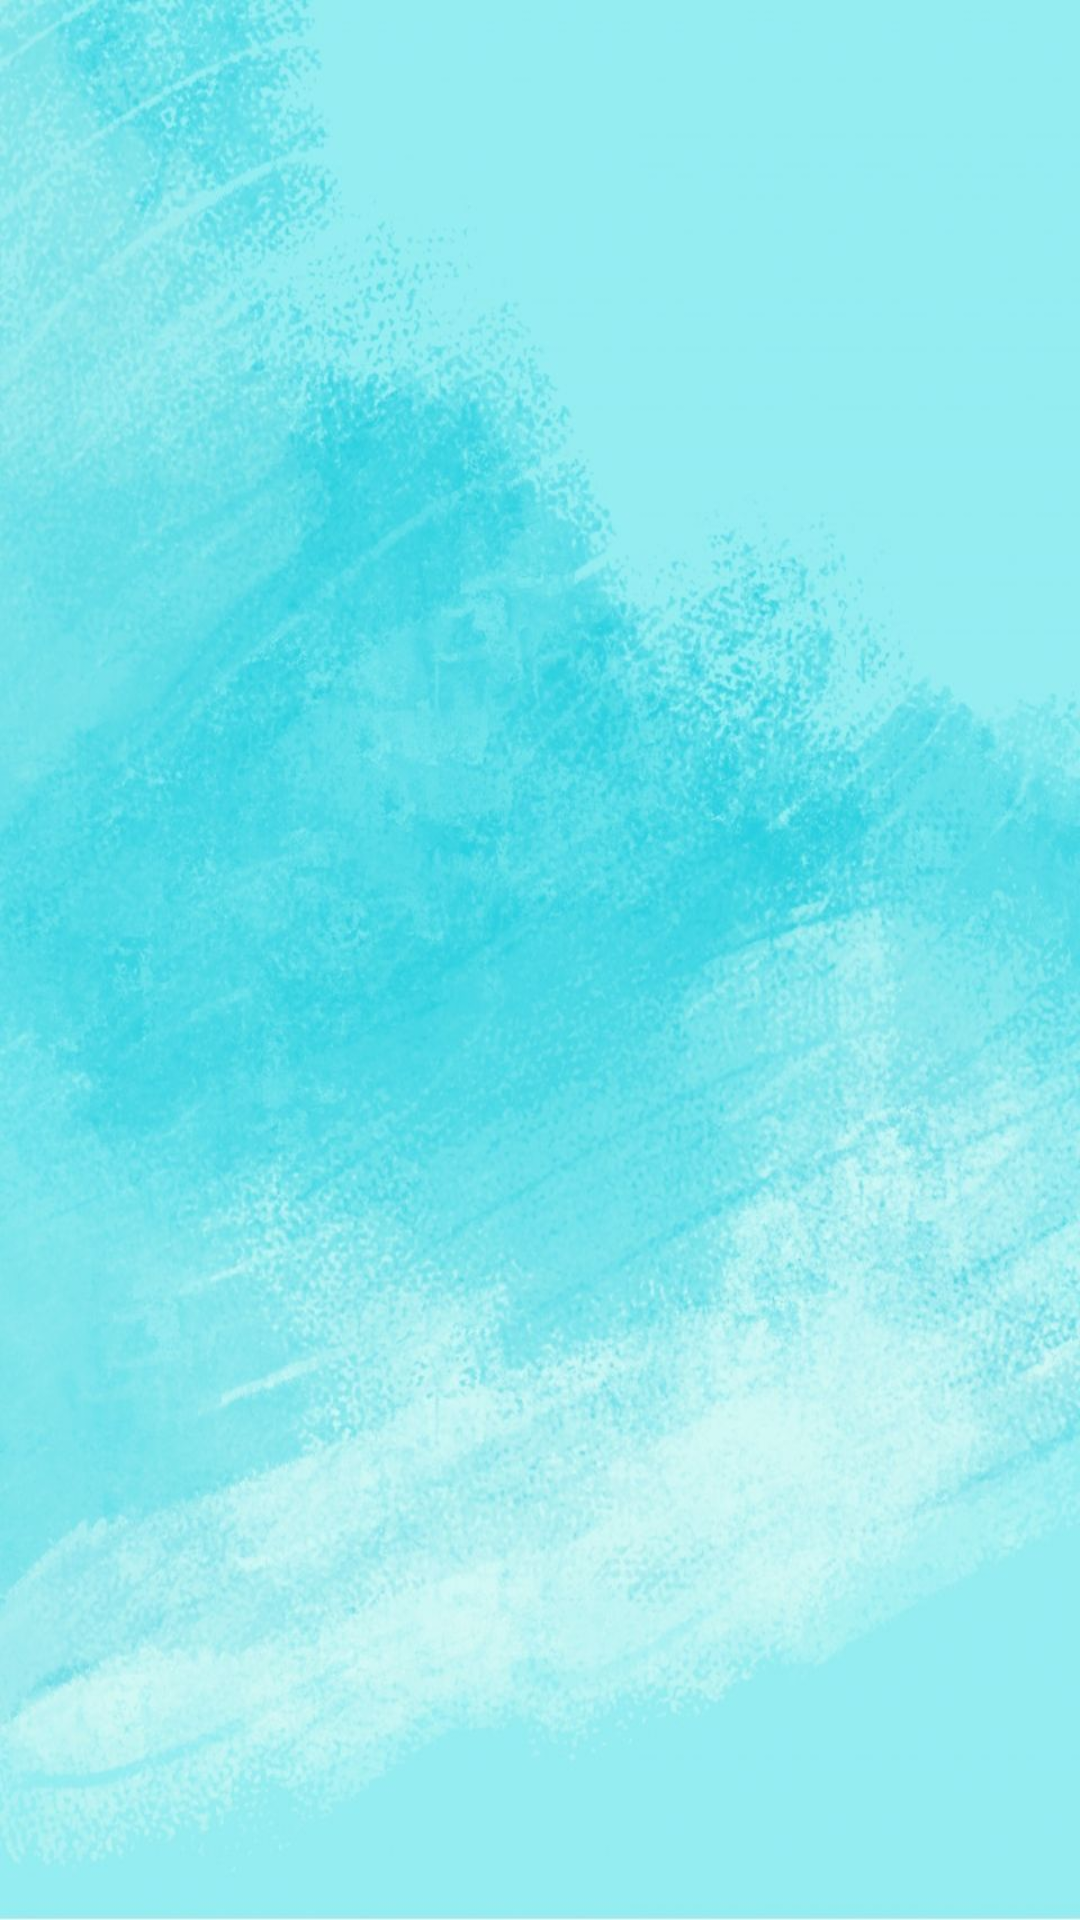

Reconstruct the res/layout file that produces this screen, plus the resources it refers to.
<!-- AndroidManifest.xml: application theme Theme.EasyLearnEnglish -->
<!-- res/layout/activity_object.xml -->
<?xml version="1.0" encoding="utf-8"?>
<LinearLayout xmlns:android="http://schemas.android.com/apk/res/android"
    xmlns:app="http://schemas.android.com/apk/res-auto"
    xmlns:tools="http://schemas.android.com/tools"
    android:layout_width="match_parent"
    android:layout_height="match_parent"
    tools:context=".materi.object"
    android:orientation="vertical"
    android:background="@drawable/awann">

    <ImageView
        android:id="@+id/backa"
        android:layout_width="50dp"
        android:layout_height="50dp"
        android:adjustViewBounds="true"
        android:contentDescription="TODO"
        android:onClick="backa"
        android:paddingStart="10dp"
        android:paddingTop="10dp"
        android:src="@drawable/back"
        app:layout_constraintBottom_toBottomOf="parent"
        app:layout_constraintEnd_toEndOf="parent"
        app:layout_constraintHorizontal_bias="0.0"
        app:layout_constraintStart_toStartOf="parent"
        app:layout_constraintTop_toTopOf="parent"
        app:layout_constraintVertical_bias="0.0" />

    <GridView
        android:id="@+id/grid_object"
        android:layout_width="match_parent"
        android:layout_height="match_parent"
        android:numColumns="3"
        android:verticalSpacing="16dp"
        android:horizontalSpacing="16dp"
        android:gravity="center"
        android:columnWidth="100dp"
        android:stretchMode="columnWidth"/>

</LinearLayout>
<!-- resources referenced by this layout -->
<resources>
  <!-- drawable awann: jpg bitmap (drawable, 115586 bytes) -->
  <style name="Theme.EasyLearnEnglish" parent="Base.Theme.EasyLearnEnglish" />
  <style name="Base.Theme.EasyLearnEnglish" parent="Theme.Material3.DayNight.NoActionBar">
          
          
      </style>
</resources>
